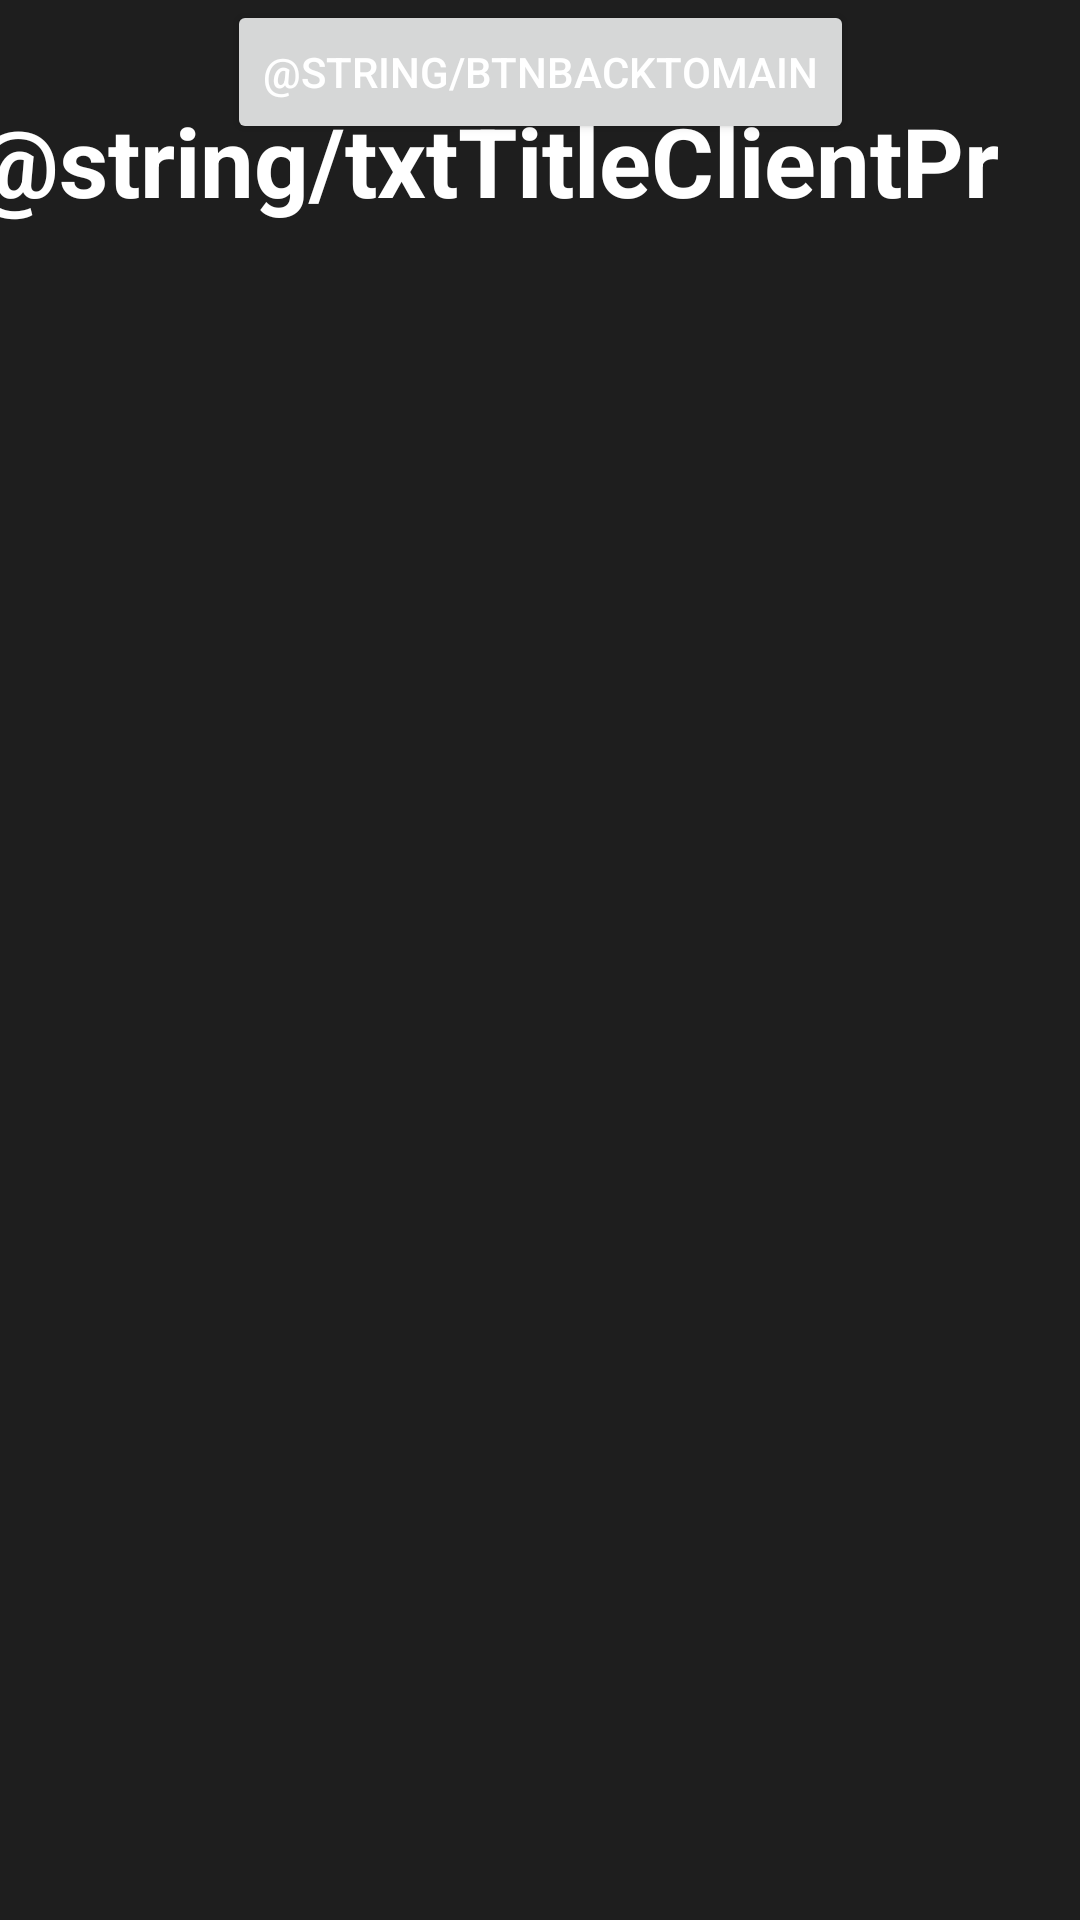

Layout XML and referenced resources for this Android screen:
<!-- AndroidManifest.xml: application theme Theme.Trainly -->
<!-- res/layout/activity_client_progress.xml -->
<?xml version="1.0" encoding="utf-8"?>
<androidx.constraintlayout.widget.ConstraintLayout xmlns:android="http://schemas.android.com/apk/res/android"
    xmlns:app="http://schemas.android.com/apk/res-auto"
    xmlns:tools="http://schemas.android.com/tools"
    android:id="@+id/main"
    android:layout_width="match_parent"
    android:layout_height="match_parent"
    tools:context=".ClientProgressActivity">

    <Button
        android:id="@+id/btnBackToMain2"
        android:layout_width="wrap_content"
        android:layout_height="wrap_content"
        android:layout_marginStart="140dp"
        android:layout_marginEnd="140dp"
        android:text="@string/btnBackToMain"
        app:layout_constraintEnd_toEndOf="parent"
        app:layout_constraintStart_toStartOf="parent"
        tools:layout_editor_absoluteY="647dp" />

    <TextView
        android:id="@+id/txtTitle2"
        android:layout_width="355dp"
        android:layout_height="43dp"
        android:layout_marginStart="40dp"
        android:layout_marginTop="32dp"
        android:layout_marginEnd="30dp"
        android:text="@string/txtTitleClientProgressActivity"
        android:textAlignment="center"
        android:textSize="32sp"
        android:textStyle="bold"
        app:layout_constraintEnd_toEndOf="parent"
        app:layout_constraintHorizontal_bias="0.857"
        app:layout_constraintStart_toStartOf="parent"
        app:layout_constraintTop_toTopOf="parent"
        tools:ignore="TextSizeCheck" />

</androidx.constraintlayout.widget.ConstraintLayout>
<!-- resources referenced by this layout -->
<resources>
  <style name="Theme.Trainly" parent="Base.Theme.Trainly" />
  <style name="Base.Theme.Trainly" parent="Theme.Material3.DayNight.NoActionBar">
          
          <item name="colorPrimary">#FF6600</item>
          <item name="colorPrimaryVariant">#CC5200</item>
          <item name="colorOnPrimary">#FFFFFF</item>
  
          
          <item name="colorSecondary">#FF8C00</item>
          <item name="colorSecondaryVariant">#FF6600</item>
          <item name="colorOnSecondary">#000000</item>
  
          
          <item name="android:colorBackground">#1E1E1E</item>
          <item name="colorSurface">#2C2C2C</item>
          <item name="colorOnBackground">#FFFFFF</item>
          <item name="colorOnSurface">#FFFFFF</item>
  
          
          <item name="android:statusBarColor">#FFFFFF</item>
  
          
          <item name="android:navigationBarColor">#FFFFFF</item>
  
          
          <item name="android:windowBackground">@color/dark_background</item>
  
          
          <item name="android:textColor">#FFFFFF</item>
      </style>
  <color name="dark_background">#1E1E1E</color>
</resources>
